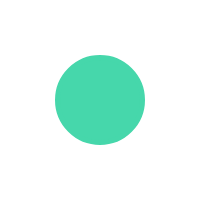
t = 0.00 s
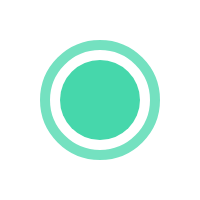
t = 0.38 s
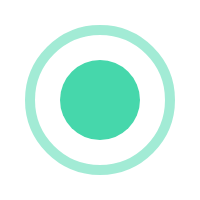
t = 0.75 s
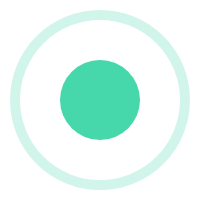
t = 1.13 s

The animated SVG that drew these frames (rendered in a browser with its animation timeline set to each time). Animation: 2 SMIL elements (animate=2); one cycle of 1.50 s, repeats indefinitely.

<svg width="200" height="200" viewbox="0 0 40 40" xmlns="http://www.w3.org/2000/svg">
    <circle cx="20" cy="20" fill="none" r="8" stroke="#46d7ab" stroke-width="2">
        <animate attributeName="r" from="8" to="20" dur="1.5s" begin="0s" repeatCount="indefinite"/>
        <animate attributeName="opacity" from="1" to="0" dur="1.5s" begin="0s" repeatCount="indefinite"/>
    </circle>
    <circle cx="20" cy="20" fill="#46d7ab" r="8"/>
</svg>
